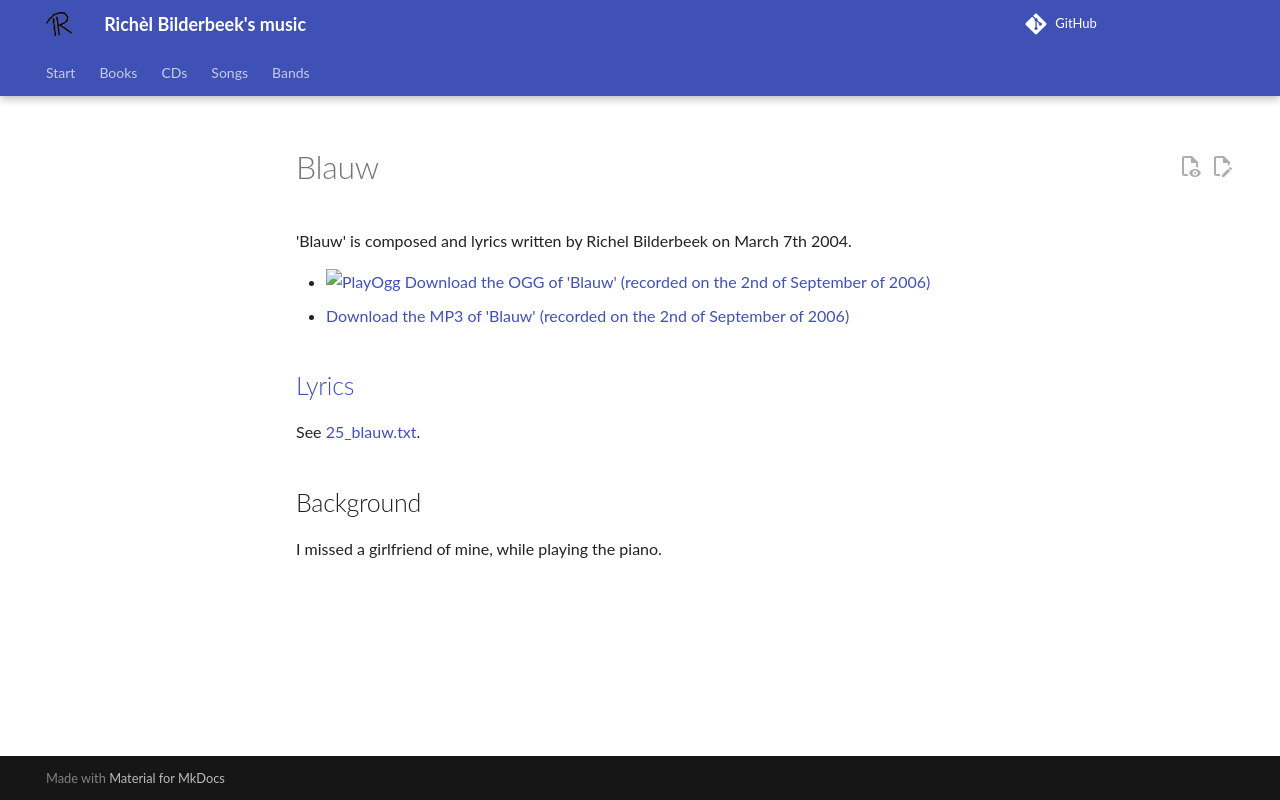

repository: richelbilderbeek/music · page: songs/25_blauw/index.html · generator: mkdocs

# Blauw

'Blauw' is composed and lyrics written by Richel Bilderbeek
on March 7th 2004.

- [![PlayOgg](http://static.fsf.org/playogg/Play_ogg_80x15.png "I support PlayOgg!")](http://playogg.org)
  [Download the OGG of 'Blauw' (recorded on the 2nd of September of 2006)](http://www.richelbilderbeek.nl/CD06_02Blauw20060902.ogg)
- [Download the MP3 of 'Blauw' (recorded on the 2nd of September of 2006)](http://www.richelbilderbeek.nl/CD06_02Blauw20060902.mp3)

## [Lyrics](25_blauw.txt)

See [25_blauw.txt](25_blauw.txt).

## Background

I missed a girlfriend of mine, while playing the piano.
